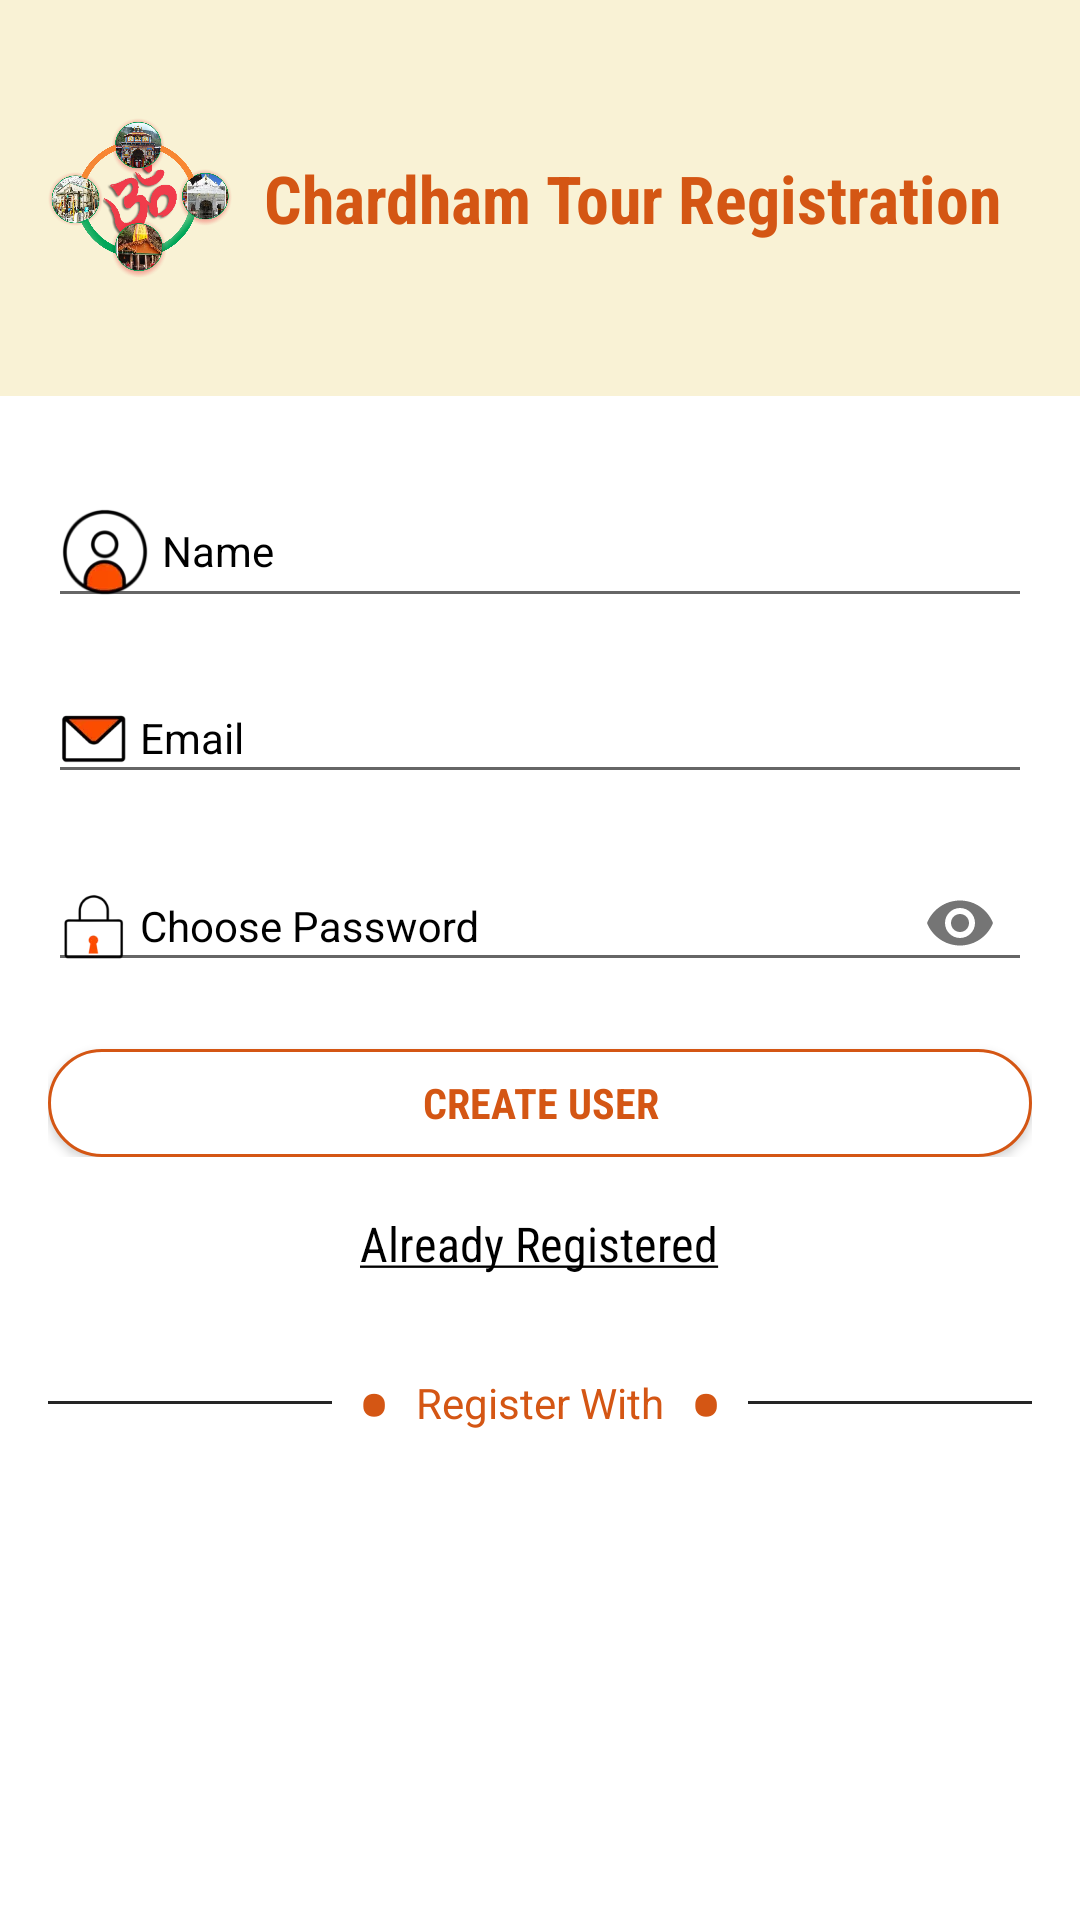

Reconstruct the res/layout file that produces this screen, plus the resources it refers to.
<!-- AndroidManifest.xml: application theme AppTheme -->
<!-- res/layout/fragment_register.xml -->
<?xml version="1.0" encoding="utf-8"?>
<LinearLayout xmlns:android="http://schemas.android.com/apk/res/android"
    xmlns:tools="http://schemas.android.com/tools"
    android:layout_width="match_parent"
    android:orientation="vertical"
    android:layout_height="wrap_content"
    xmlns:app="http://schemas.android.com/apk/res-auto"
    tools:context=".view.fragment.RegisterFragment">

    <LinearLayout
        android:id="@+id/text"
        android:weightSum="1"
        android:background="#f9f2d5"
        android:padding="16sp"
        android:orientation="horizontal"
        android:layout_width="match_parent"
        android:layout_height="wrap_content">

        <ImageView
            android:src="@drawable/logo"
            android:layout_weight="0.2"
            android:layout_width="0dp"
            android:layout_height="100dp"/>

        <TextView
            android:layout_gravity="center"
            android:layout_weight="0.8"
            android:layout_width="0dp"
            android:layout_height="wrap_content"
            android:fontFamily="sans-serif-condensed"
            android:layout_marginStart="8dp"
            android:text="Chardham Tour Registration"
            android:textColor="@color/orange"
            android:textSize="22sp"
            android:textStyle="bold" />

    </LinearLayout>


    <LinearLayout
        android:padding="16dp"
android:background="@color/white"
        android:orientation="vertical"
        android:layout_width="match_parent"
        android:layout_height="match_parent">


        <com.google.android.material.textfield.TextInputLayout
            android:id="@+id/ru_name_til"
            android:theme="@style/TextLabelRegisterStyle"
            android:layout_width="match_parent"
            android:layout_height="wrap_content">

            <com.google.android.material.textfield.TextInputEditText
                android:id="@+id/ru_name"
                android:layout_width="match_parent"
                android:layout_height="wrap_content"
                android:inputType="text"
                android:drawableStart="@drawable/ic_user_login"
                android:textSize="14sp"
                android:drawablePadding="4dp"
                android:hint="Name" />

        </com.google.android.material.textfield.TextInputLayout>


        <com.google.android.material.textfield.TextInputLayout
            android:id="@+id/ru_email_til"
            android:layout_marginTop="8dp"
            android:layout_width="match_parent"
            android:theme="@style/TextLabelRegisterStyle"
            android:layout_height="wrap_content">
            <com.google.android.material.textfield.TextInputEditText
                android:id="@+id/ru_email"
                android:layout_width="match_parent"
                android:layout_height="wrap_content"
                android:inputType="textEmailAddress"
                android:drawableStart="@drawable/ic_message_24dp"
                android:textSize="14sp"
                android:drawablePadding="4dp"
                android:hint="Email" />
        </com.google.android.material.textfield.TextInputLayout>

        <com.google.android.material.textfield.TextInputLayout
            android:id="@+id/ru_password_til"
            android:layout_marginTop="8dp"
            android:layout_width="match_parent"
            app:passwordToggleEnabled="true"
            android:theme="@style/TextLabelRegisterStyle"
            android:layout_height="wrap_content">
            <com.google.android.material.textfield.TextInputEditText
                android:id="@+id/ru_password"
                android:layout_width="match_parent"
                android:layout_height="wrap_content"
                android:inputType="textPassword"
                android:textSize="14sp"
                android:drawableStart="@drawable/ic_password"
                android:drawablePadding="4dp"
                android:hint="Choose Password" />
        </com.google.android.material.textfield.TextInputLayout>



        <RelativeLayout
            android:layout_width="wrap_content"
            android:layout_height="wrap_content">

            <Button
                android:id="@+id/ru_register_btn"
                android:textStyle="bold"
                android:text="Create User"
                android:layout_marginTop="18dp"
                android:fontFamily="sans-serif-condensed"
                android:background="@drawable/bg_selector_white_to_orange"
                android:layout_width="match_parent"
                android:textColor="@color/text_orange_towhite"
                android:layout_height="36dp" />

            <ProgressBar
                android:id="@+id/reg_progressBar"
                style="?attr/progressBarStyle"
                android:indeterminateTint="@color/orange"
                android:layout_width="36dp"
                android:padding="4dp"
                android:elevation="8dp"
                android:visibility="gone"
                android:layout_centerHorizontal="true"
                android:layout_alignTop="@+id/ru_register_btn"
                android:layout_height="36dp" />

        </RelativeLayout>


        <TextView
            android:id="@+id/ru_already_member"
            android:layout_below="@+id/ru_register_btn"
            android:text="@string/already_registered"
            android:textSize="16sp"
            android:textColor="@color/black"
            android:fontFamily="sans-serif-condensed"
            android:layout_gravity="center"
            android:paddingTop="18dp"
            android:paddingBottom="18dp"
            android:layout_width="wrap_content"
            android:layout_height="wrap_content" />

        <LinearLayout
            android:id="@+id/ru_view"
            android:orientation="horizontal"
            android:gravity="center"
            android:layout_below="@+id/ru_already_member"
            android:layout_width="match_parent"
            android:layout_height="wrap_content">

            <View
                android:layout_gravity="center_vertical"
                android:layout_width="120dp"
                android:layout_height="1dp"
                android:layout_marginRight="8dp"
                android:background="@color/black_252525"/>

            <TextView
                android:text="&#8226;"
                android:textSize="36sp"
                android:textColor="@color/orange"
                android:layout_width="wrap_content"
                android:layout_height="wrap_content" />


            <TextView
                android:text="Register With"
                android:padding="8sp"
                android:textColor="@color/orange"
                android:layout_width="wrap_content"
                android:layout_height="wrap_content"/>

            <TextView
                android:text="&#8226;"
                android:textSize="36sp"
                android:textColor="@color/orange"
                android:layout_width="wrap_content"
                android:layout_height="wrap_content" />

            <View
                android:layout_width="120dp"
                android:layout_gravity="center_vertical"
                android:layout_height="1dp"
                android:layout_marginLeft="8dp"
                android:background="@color/black_252525"/>

        </LinearLayout>

    </LinearLayout>
</LinearLayout>
<!-- resources referenced by this layout -->
<resources>
  <color name="black">#000000</color>
  <color name="black_252525">#252525</color>
  <color name="orange">#D45614</color>
  <color name="white">#ffffff</color>
  <!-- drawable bg_selector_white_to_orange (drawable) -->
  <?xml version="1.0" encoding="utf-8"?>
  <selector xmlns:android="http://schemas.android.com/apk/res/android">
      <item android:drawable="@drawable/shape_circle_corner_orange" android:state_selected="true"></item>
      <item android:drawable="@drawable/shape_circle_corner_orange" android:state_pressed="true"></item>
      <item android:drawable="@drawable/shape_circle_corner_white"></item>
  </selector>
  <!-- drawable ic_message_24dp: webp bitmap (drawable-hdpi, 562 bytes) -->
  <!-- drawable ic_password: webp bitmap (drawable-hdpi, 568 bytes) -->
  <!-- drawable ic_user_login: webp bitmap (drawable-hdpi, 1268 bytes) -->
  <!-- drawable logo: webp bitmap (drawable, 109328 bytes) -->
  <string name="already_registered"><u>Already Registered</u></string>
  <style name="TextLabelRegisterStyle" parent="TextAppearance.AppCompat">
  
          
          <item name="colorAccent">@color/orange</item>
          <item name="android:textColorHint">@color/black</item>
  
          
          
      </style>
  <style name="AppTheme" parent="Theme.AppCompat.Light.NoActionBar">
          
          <item name="colorPrimary">@color/colorPrimary</item>
          <item name="colorPrimaryDark">@color/colorPrimaryDark</item>
          <item name="colorAccent">@color/colorAccent</item>
      </style>
  <!-- drawable shape_circle_corner_orange (drawable) -->
  <?xml version="1.0" encoding="utf-8"?>
  <shape
      xmlns:android="http://schemas.android.com/apk/res/android">
      <solid android:color="@color/orange"/>
      <stroke android:color="@color/orange_dark" android:width="0.2dp"/>
      <corners android:radius="50dp"/>
  </shape>
  <!-- drawable shape_circle_corner_white (drawable) -->
  <?xml version="1.0" encoding="utf-8"?>
  <shape xmlns:android="http://schemas.android.com/apk/res/android">
      <solid android:color="@color/white" />
      <corners android:radius="50dp"/>
      <stroke android:width="1dp" android:color="@color/orange"/>
  </shape>
  <color name="colorPrimary">#D45614</color>
  <color name="colorPrimaryDark">#B94001</color>
  <color name="colorAccent">#D45614</color>
  <color name="orange_dark">#B94001</color>
</resources>
